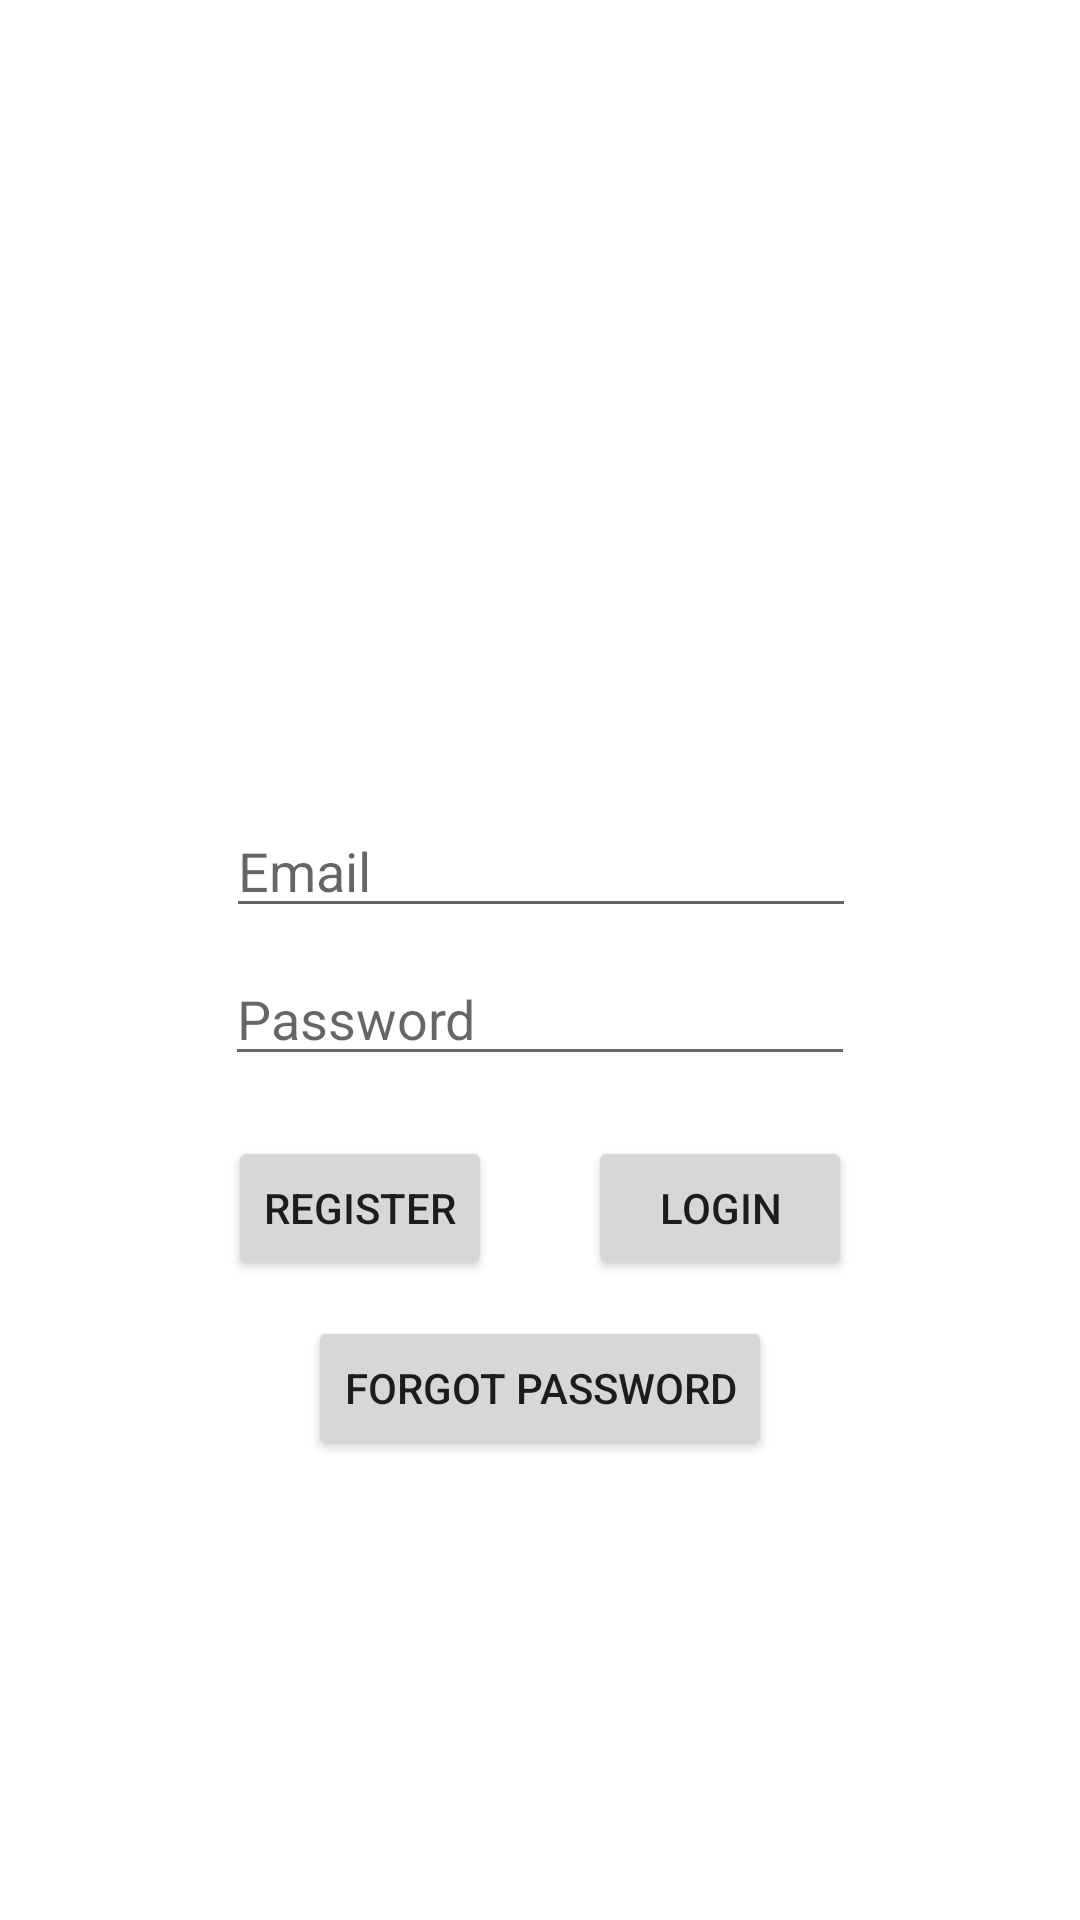

Android layout source for this screen:
<!-- AndroidManifest.xml: application theme Theme.GOJIM -->
<!-- res/layout/fragment_login.xml -->
<?xml version="1.0" encoding="utf-8"?>
<androidx.constraintlayout.widget.ConstraintLayout xmlns:android="http://schemas.android.com/apk/res/android"
    xmlns:app="http://schemas.android.com/apk/res-auto"
    xmlns:tools="http://schemas.android.com/tools"
    android:id="@+id/frameLayout"
    android:layout_width="match_parent"
    android:layout_height="match_parent"
    tools:context=".LoginFragment" >

    <EditText
        android:id="@+id/editTextEmail"
        android:layout_width="wrap_content"
        android:layout_height="wrap_content"
        android:layout_marginTop="268dp"
        android:ems="10"
        android:hint="@string/email_label"
        android:inputType="textEmailAddress"
        app:layout_constraintEnd_toEndOf="parent"
        app:layout_constraintHorizontal_bias="0.502"
        app:layout_constraintStart_toStartOf="parent"
        app:layout_constraintTop_toTopOf="parent" />

    <EditText
        android:id="@+id/editTextPassword"
        android:layout_width="wrap_content"
        android:layout_height="wrap_content"
        android:layout_marginTop="8dp"
        android:ems="10"
        android:hint="@string/password_label"
        android:inputType="textPassword"
        app:layout_constraintEnd_toEndOf="parent"
        app:layout_constraintStart_toStartOf="parent"
        app:layout_constraintTop_toBottomOf="@+id/editTextEmail" />

    <Button
        android:id="@+id/buttonRegister"
        android:layout_width="wrap_content"
        android:layout_height="wrap_content"
        android:layout_marginStart="76dp"
        android:layout_marginTop="20dp"
        android:text="@string/register_label"
        app:layout_constraintStart_toStartOf="parent"
        app:layout_constraintTop_toBottomOf="@+id/editTextPassword" />

    <Button
        android:id="@+id/buttonLogin"
        android:layout_width="wrap_content"
        android:layout_height="wrap_content"
        android:layout_marginTop="20dp"
        android:layout_marginEnd="76dp"
        android:text="@string/login_label"
        app:layout_constraintEnd_toEndOf="parent"
        app:layout_constraintTop_toBottomOf="@+id/editTextPassword" />

    <Button
        android:id="@+id/buttonForgotPassword"
        android:layout_width="wrap_content"
        android:layout_height="wrap_content"
        android:layout_marginTop="80dp"
        android:text="@string/forgot_password_label"
        app:layout_constraintEnd_toEndOf="parent"
        app:layout_constraintStart_toStartOf="parent"
        app:layout_constraintTop_toBottomOf="@+id/editTextPassword" />

</androidx.constraintlayout.widget.ConstraintLayout>
<!-- resources referenced by this layout -->
<resources>
  <string name="email_label">Email</string>
  <string name="forgot_password_label">Forgot Password</string>
  <string name="login_label">Login</string>
  <string name="password_label">Password</string>
  <string name="register_label">Register</string>
  <style name="Theme.GOJIM" parent="Theme.MaterialComponents.DayNight.DarkActionBar">
          
          <item name="colorPrimary">@color/purple_500</item>
          <item name="colorPrimaryVariant">@color/purple_700</item>
          <item name="colorOnPrimary">@color/white</item>
          
          <item name="colorSecondary">@color/teal_200</item>
          <item name="colorSecondaryVariant">@color/teal_700</item>
          <item name="colorOnSecondary">@color/black</item>
          
          <item name="android:statusBarColor">?attr/colorPrimaryVariant</item>
          
      </style>
  <!-- not gathered from this repository: default colours our renderer supplied (Android Studio template values) -->
  <color name="purple_500">#FF6200EE</color>
  <color name="purple_700">#FF3700B3</color>
  <color name="teal_200">#FF03DAC5</color>
  <color name="teal_700">#FF018786</color>
  <color name="black">#FF000000</color>
  <color name="white">#FFFFFFFF</color>
</resources>
